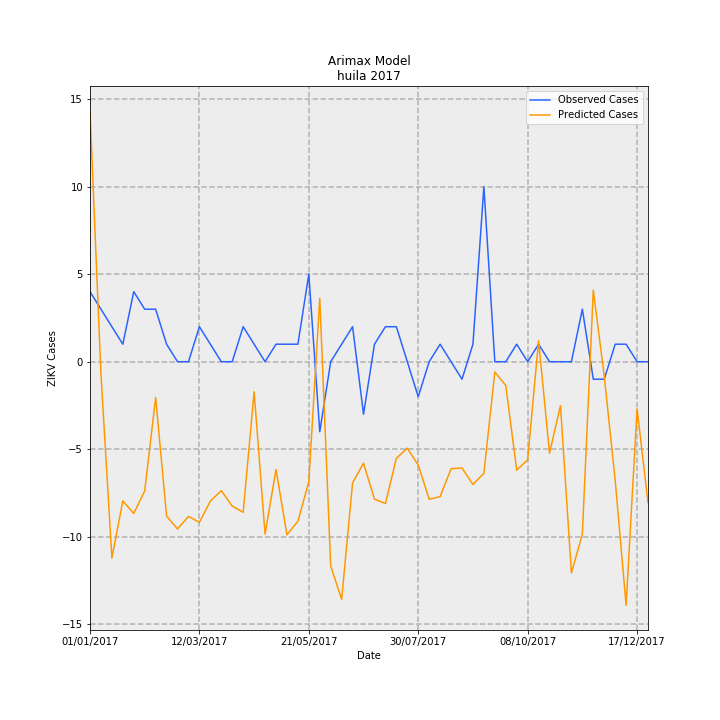

The table this chart was drawn from, first rows:
Date, predictions_incidence, observed_incidence, Predicted Cases, Observed Cases, error
01/01/2017, 1.24, 0.3464, 14.32, 4.0, -10.32
08/01/2017, -0.05936, 0.2598, -0.6854, 3, 3.685
15/01/2017, -0.9714, 0.1732, -11.22, 2.0, 13.22
22/01/2017, -0.6889, 0.08659, -7.955, 1.0, 8.955
29/01/2017, -0.7508, 0.3464, -8.67, 4.0, 12.67
05/02/2017, -0.6393, 0.2598, -7.382, 3, 10.38
12/02/2017, -0.1771, 0.2598, -2.046, 3, 5.046
19/02/2017, -0.7639, 0.08659, -8.822, 1.0, 9.822
26/02/2017, -0.8277, 0.0, -9.559, 0.0, 9.559
05/03/2017, -0.7654, 0.0, -8.839, 0.0, 8.839
12/03/2017, -0.7948, 0.1732, -9.178, 2.0, 11.18
19/03/2017, -0.6898, 0.08659, -7.966, 1.0, 8.966
26/03/2017, -0.6379, 0.0, -7.366, 0.0, 7.366
02/04/2017, -0.7144, 0.0, -8.25, 0.0, 8.25
09/04/2017, -0.7453, 0.1732, -8.607, 2.0, 10.61
16/04/2017, -0.1487, 0.08659, -1.718, 1.0, 2.718
23/04/2017, -0.853, 0.0, -9.851, 0.0, 9.851
30/04/2017, -0.5335, 0.08659, -6.161, 1.0, 7.161
07/05/2017, -0.8564, 0.08659, -9.89, 1.0, 10.89
14/05/2017, -0.7897, 0.08659, -9.119, 1.0, 10.12
21/05/2017, -0.5933, 0.433, -6.851, 5.0, 11.85
28/05/2017, 0.3144, -0.3464, 3.631, -4.0, -7.631
04/06/2017, -1.011, 0.0, -11.67, 0.0, 11.67
11/06/2017, -1.176, 0.08659, -13.58, 1.0, 14.58
18/06/2017, -0.5992, 0.1732, -6.92, 2.0, 8.92
25/06/2017, -0.5024, -0.2598, -5.802, -3, 2.802
02/07/2017, -0.68, 0.08659, -7.853, 1.0, 8.853
09/07/2017, -0.702, 0.1732, -8.106, 2.0, 10.11
16/07/2017, -0.4781, 0.1732, -5.521, 2.0, 7.521
23/07/2017, -0.4279, 0.0, -4.941, 0.0, 4.941
30/07/2017, -0.5117, -0.1732, -5.909, -2.0, 3.909
06/08/2017, -0.6807, 0.0, -7.861, 0.0, 7.861
13/08/2017, -0.6673, 0.08659, -7.706, 1.0, 8.706
20/08/2017, -0.5297, 0.0, -6.116, 0.0, 6.116
27/08/2017, -0.5259, -0.08659, -6.073, -1.0, 5.073
03/09/2017, -0.6073, 0.08659, -7.014, 1.0, 8.014
10/09/2017, -0.5522, 0.8659, -6.377, 10.0, 16.38
17/09/2017, -0.05075, 0.0, -0.5861, 0.0, 0.5861
24/09/2017, -0.1176, 0.0, -1.359, 0.0, 1.359
01/10/2017, -0.5366, 0.08659, -6.196, 1.0, 7.196
08/10/2017, -0.4851, 0.0, -5.602, 0.0, 5.602
15/10/2017, 0.104, 0.08659, 1.201, 1.0, -0.2009
22/10/2017, -0.4528, 0.0, -5.229, 0.0, 5.229
29/10/2017, -0.2165, 0.0, -2.5, 0.0, 2.5
05/11/2017, -1.045, 0.0, -12.07, 0.0, 12.07
12/11/2017, -0.8534, 0.2598, -9.855, 3, 12.86
19/11/2017, 0.3539, -0.08659, 4.087, -1.0, -5.087
26/11/2017, -0.07085, -0.08659, -0.8182, -1.0, -0.1818
03/12/2017, -0.5861, 0.08659, -6.769, 1.0, 7.769
10/12/2017, -1.205, 0.08659, -13.92, 1.0, 14.92
17/12/2017, -0.2326, 0.0, -2.686, 0.0, 2.686
24/12/2017, -0.6968, 0.0, -8.047, 0.0, 8.047
